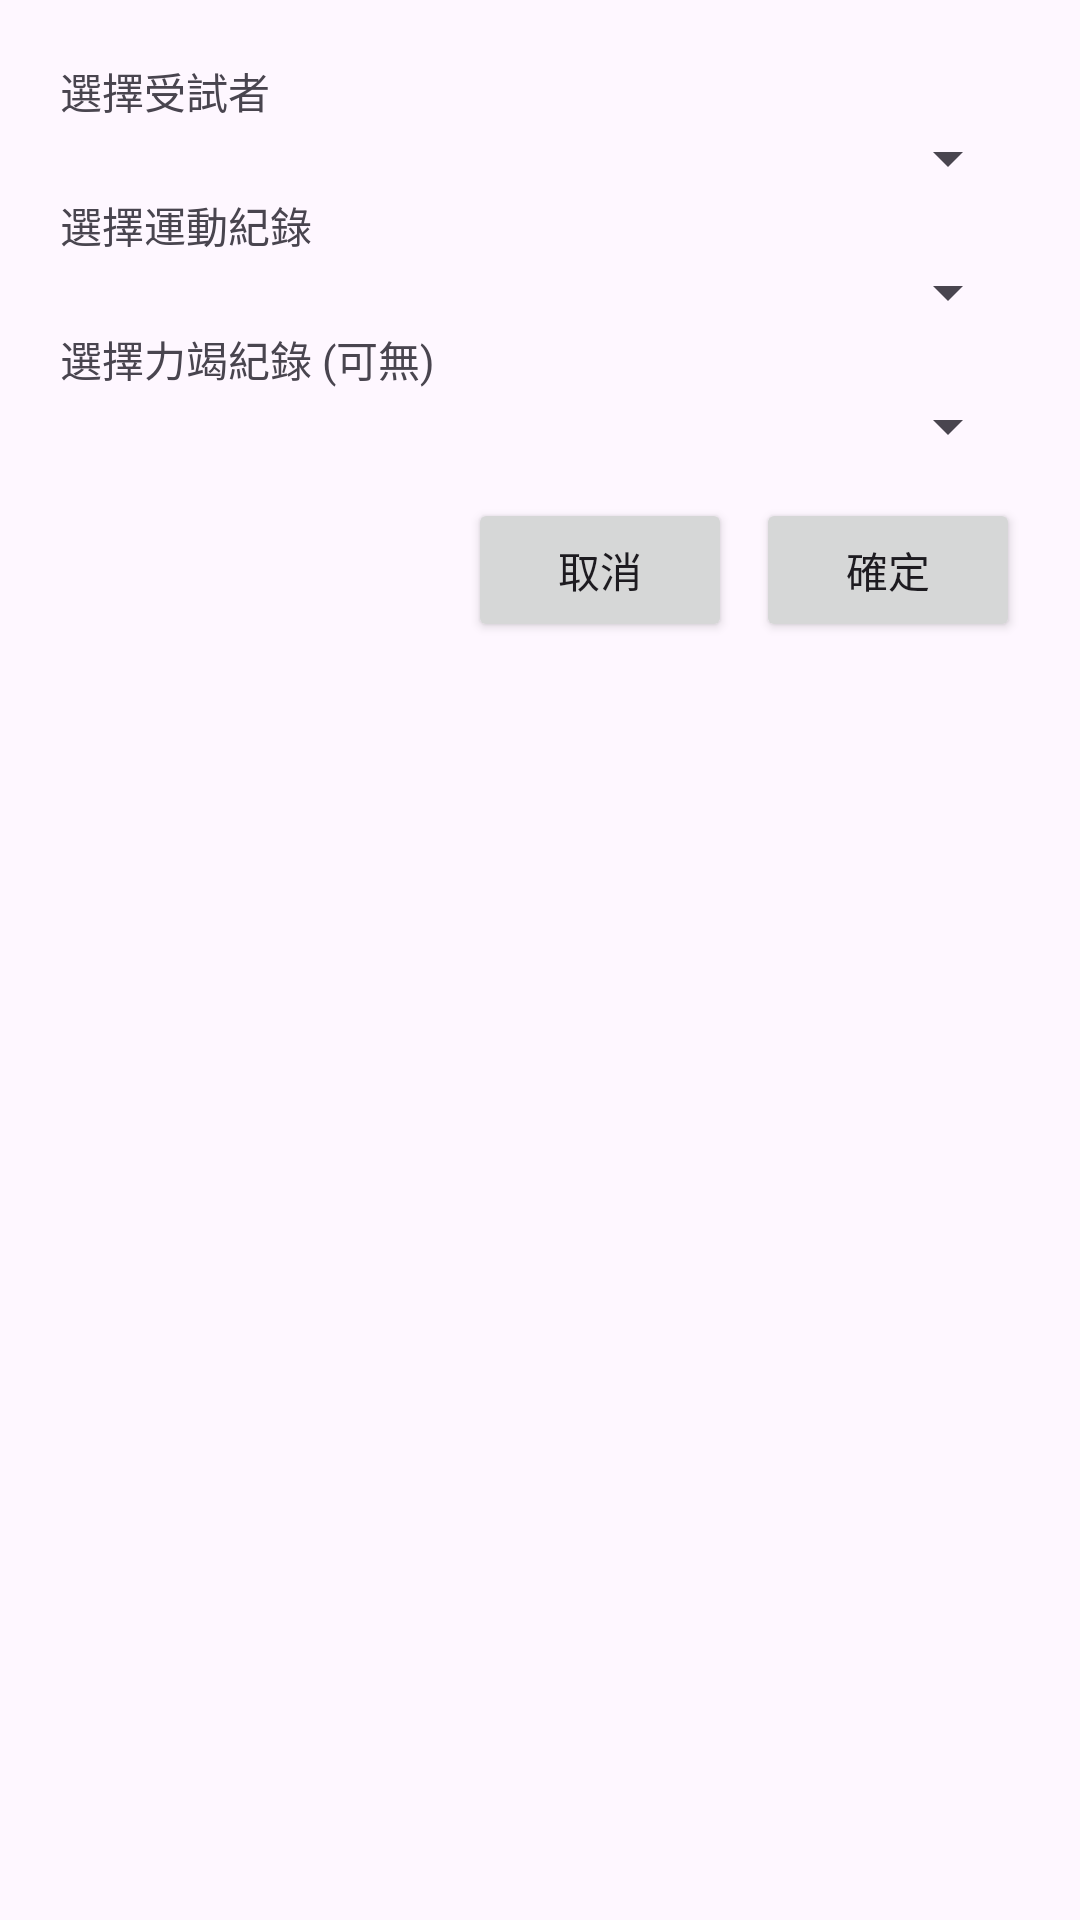

Reconstruct the res/layout file that produces this screen, plus the resources it refers to.
<!-- AndroidManifest.xml: application theme Theme.Collegeproject -->
<!-- res/layout/dialog_add_pending.xml -->
<?xml version="1.0" encoding="utf-8"?>
<LinearLayout xmlns:android="http://schemas.android.com/apk/res/android"
    android:orientation="vertical"
    android:padding="20dp"
    android:layout_width="match_parent"
    android:layout_height="wrap_content">

    <TextView
        android:layout_width="wrap_content"
        android:layout_height="wrap_content"
        android:text="選擇受試者"/>

    <Spinner
        android:id="@+id/spParticipant"
        android:layout_width="match_parent"
        android:layout_height="wrap_content"/>

    <TextView
        android:layout_width="wrap_content"
        android:layout_height="wrap_content"
        android:text="選擇運動紀錄"/>

    <Spinner
        android:id="@+id/spExercise"
        android:layout_width="match_parent"
        android:layout_height="wrap_content"/>

    <TextView
        android:layout_width="wrap_content"
        android:layout_height="wrap_content"
        android:text="選擇力竭紀錄 (可無)"/>

    <Spinner
        android:id="@+id/spFatigue"
        android:layout_width="match_parent"
        android:layout_height="wrap_content"/>

    <LinearLayout
        android:orientation="horizontal"
        android:layout_width="match_parent"
        android:layout_height="wrap_content"
        android:gravity="end"
        android:layout_marginTop="12dp">

        <Button
            android:id="@+id/btnAddCancel"
            android:layout_width="wrap_content"
            android:layout_height="wrap_content"
            android:text="取消"/>

        <Button
            android:id="@+id/btnAddOk"
            android:layout_width="wrap_content"
            android:layout_height="wrap_content"
            android:text="確定"
            android:layout_marginStart="8dp"/>
    </LinearLayout>
</LinearLayout>
<!-- resources referenced by this layout -->
<resources>
  <style name="Theme.Collegeproject" parent="Base.Theme.Collegeproject" />
  <style name="Base.Theme.Collegeproject" parent="Theme.Material3.DayNight.NoActionBar">
          
          
      </style>
</resources>
